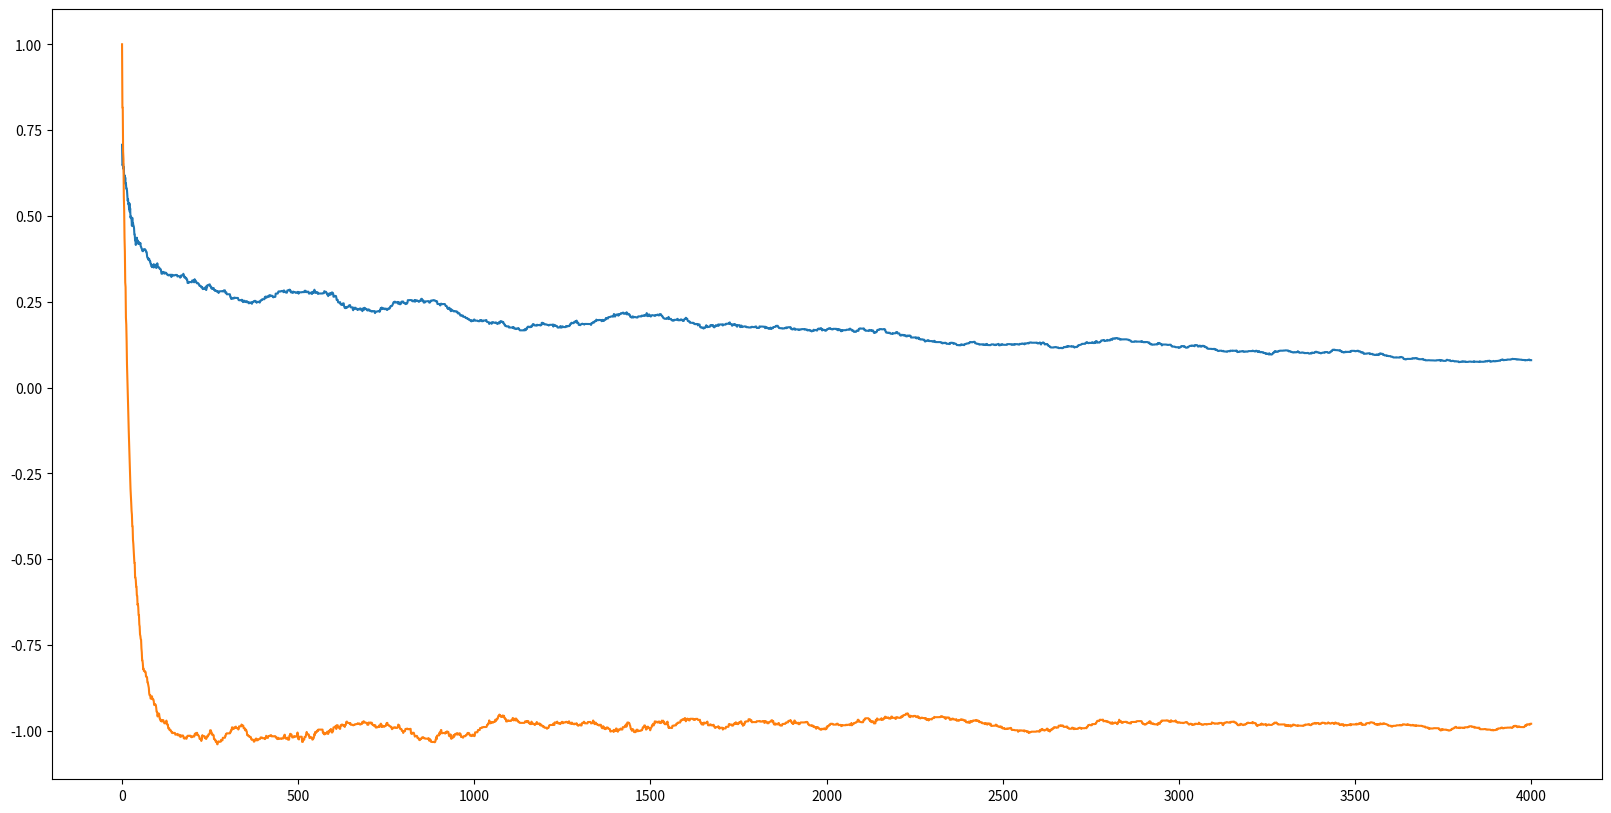

Python code for this plot: (Note: this script raises an exception after producing the figure.)
# -*- coding: utf-8 -*-
"""
Created on Fri Mar 16 02:55:05 2018

[redacted]
"""

import numpy as np
from matplotlib import pyplot as py
from scipy.stats import invgamma

T = 4000
N = 4000 # Made smaller because my pc is slow.
mean = np.zeros(N)
stdv = np.zeros(N)
mu_mock = -1
sigma_eta_mock = np.sqrt(0.05) # Reduced by factor of 10
#--------------------
#         ARTIFICAL TIME SERIES
#--------------------
#exponent_ht = mu_mock + np.random.normal(0, sigma_eta_mock, T)
#sigma_t = np.exp(exponent_ht/2)
#epsilon_t = np.random.normal(0, 1, T)
#y_t = sigma_t * epsilon_t

def time_series(T, mu, sigma_eta):

    """

    Generates times series of length T when function is called.

    

    Notes: Seems to work correctly.

    """

    y = []

    for t in range(T):

        epsilon = np.random.normal(0, 1)

        eta = np.random.normal(0, sigma_eta)

        h_t = mu + eta

        y.append(np.exp(h_t/2)*epsilon)

    return y

y_t = np.array(time_series(T, mu_mock, sigma_eta_mock))

#--------------------
#         SAMPLING OF THETA - POSTERIOR DISTRIBUTION
#--------------------
#print(sigma_eta_guess**2, 'b4')
def var_eta_func(ht,mu):
    A = 0.5*(np.sum((ht - mu)**2))
    y = invgamma.rvs(T/2, scale = A)
    assert((np.isnan(y)==False))
    return y
    
def mu_func(ht,sigma_eta):   
    C = np.sum(ht)
    B = T
    y = np.random.normal(C/B,sigma_eta*np.sqrt(1/B))
    assert((np.isnan(y)==False))
    return y
    
#print(sum(ht_guess), 'ht b4')

def ht_func(ht, mu, sigma_eta): 
    ht_new = ht
    proposal = np.random.normal(mu, sigma_eta , T)
    ht_cur = (-0.5)*(proposal + (y_t**2)/np.exp(proposal))
    ht_prev = (-0.5)*(ht + (y_t**2)/np.exp(ht))
    alpha = np.exp(ht_cur-ht_prev)
    y = np.random.uniform(0,1,T)
    ind = np.where((y<=alpha))
    ht_new[ind] = proposal[ind]
    #toms was ht_new[ind[0]] = proposal[ind[0]]
    assert((np.size(ht_cur)==np.size(ht_prev)==np.size(alpha)== T))
    assert((np.isnan(alpha.any())==False))
    return ht_new
#--------------------
#         EXPONENT OF LIKELIHOOD FUNCTION AND PRIOR
#--------------------
def likelihood_prior_exp(ht,mu,sig,y_t):  
    y= np.sum((-ht/2) - ((y_t**2/2)*np.exp(-ht)) \
         - ((ht - mu)**2/(2*(sig**2)))) - (T/2+1)*np.log((sig**2))
#    y = np.sum((-ht/2) - (y_t**2)/(2*np.exp(ht)) \
#         - ((ht - mu)**2)/(2*sig**2)) + T*np.log((sig**2)**(-1/2))
         
         
         
         
    #print(sum(- ht/2), sum(np.log((2*(np.exp(ht/2))**2)**(-1/2))), 'list1') #np.log((2*(np.exp(ht/2))**2)**(-1/2)))), 'list1')
    #print(sum(- ((ht - mu)**2)/(2*sig**2) + np.log((2*sig**2)**(-1/2))), 'list2')
         #- (T/2+1)*np.log((sig**2))
#    sigma_t = np.exp(ht/2)
#    print(sum(sigma_t), 'sig_t')
#    list1 = -(y_t**2)/(2*sigma_t**2) + np.log((2*np.pi*sigma_t**2)**(-1/2))
#    print(sum(list1), ' list1')
#    list2 = -((ht-mu)**2)/(2*sig**2) + np.log((2*np.pi*sig**2)**(-1/2))
#    print(sum(list2), 'list2')
#    likelihood = (np.sum(list1 + list2))
#    y = likelihood #* (1/sig**2)

#    y = (-ht/2) - (y_t**2)/(2*np.exp(ht)) \
#         - ((ht - mu)**2)/(2*(sig**2))
#    y = np.sum(y)
#    y = y - (T/2+1)*np.log((sig**2))

#    print('inside likelyhood',np.sum(-(ht/2) - ((y_t**2/2)*np.exp(-ht)) 
#         - ((ht - mu)**2/(2*(sig**2)))), -(T/2+1)*np.log((sig**2)),y)
    return y
#--------------------
#         INITIAL CONDITIONS
#--------------------
mu_guess =  1
sigma_eta_guess =  np.sqrt(0.5)
ht_guess = np.full(T,0.6)
#mu_guess =  1
#sigma_eta_guess = np.sqrt(0.5) #can't be zero or else f_ht_theta dont work
#ht_guess = np.full(T,0)#np.array([np.random.normal() for i in range(T)])#np.array([-.6]*T)#[np.random.normal() for i in range(T)]) 

#--------------------
#         GlOBAL ACCEPT REJECT STEP
#--------------------  
previous = likelihood_prior_exp(ht_guess, mu_guess,sigma_eta_guess,y_t)
count = 0
#print('p1')
for i in range(N):
    #print(mu_guess,sigma_eta_guess,ht_guess[100], 'old')
    new_sig = np.sqrt(var_eta_func(ht_guess, mu_guess))#np.sqrt(var_eta_func(ht_guess, mu_guess))
# order matters so this order is good    
#technically doesnt matter if ht_guess changes because each step a new ht is 
    #calculated whether previous ht accpeted or not from the previous ht
    new_mu = mu_func(ht_guess, sigma_eta_guess)
    new_ht = ht_func(ht_guess, mu_guess, sigma_eta_guess)
   # print(new_sig, 'new_sig')
    current = likelihood_prior_exp(new_ht, new_mu, new_sig,y_t) 
    previous = likelihood_prior_exp(ht_guess, mu_guess,sigma_eta_guess,y_t)    
#    print(current,'current')
#    print(previous,'previous')
    #break
    exponent = current - previous
    correction = np.exp(exponent) 
    #print(correction)
    #break
    
    alpha = min(1, correction)
    if ((np.random.uniform(0,1) < alpha)):
#        previous = current 
        sigma_eta_guess = new_sig
        mu_guess = new_mu
        ht_guess = np.array(new_ht)
        count+= 1
        mean[i] = mu_guess
        stdv[i] = sigma_eta_guess
        #break
    else:
        ht_guess = ht_guess
        mean[i] = mu_guess
        stdv[i] = sigma_eta_guess

    #print(i)
    #break
##--------------------
##         PLOT GRAPHS
##--------------------  
t = np.linspace(0,N,N)  
py.figure(figsize=(20,10))
#py.xlim(t[1*N/5],N)
py.plot(t,stdv, label = ' stdv')
#py.figure()
py.plot(t,mean, label= 'mean')
py.axhline(y=np.mean(mean[N/100:]), color='r', linestyle='-', label = 'avg mean = %s'%np.mean(mean[N/10:]))
py.axhline(y=np.mean(stdv[N/100:]), color='k', linestyle='-', label = 'avg stdv = %s'%np.mean(stdv[N/10:]))
py.legend()
py.show()
print(count)